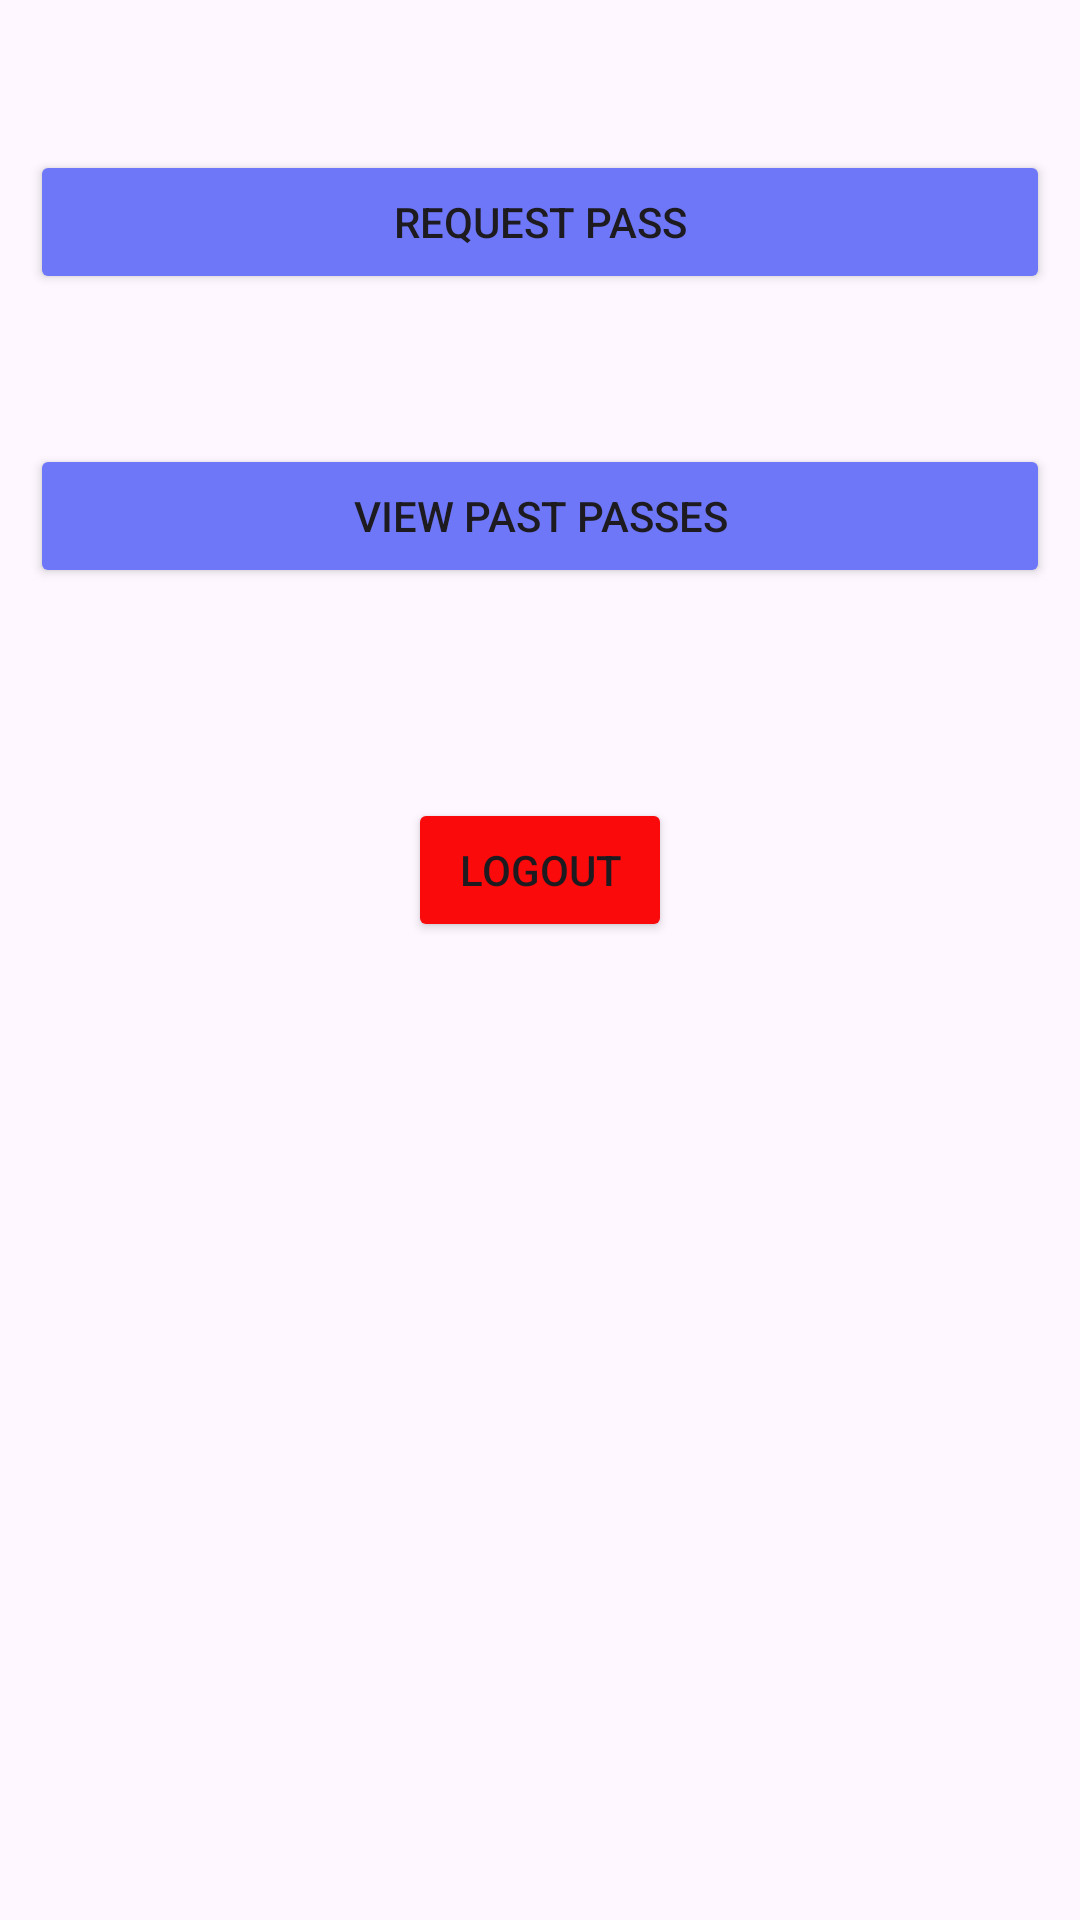

Here is an Android app screen rendered from its layout file. Give the layout XML and the strings, colors and styles it references.
<!-- AndroidManifest.xml: application theme Theme.Egatpass -->
<!-- res/layout/selection_student.xml -->
<?xml version="1.0" encoding="utf-8"?>
<LinearLayout xmlns:android="http://schemas.android.com/apk/res/android"
    android:layout_width="match_parent"
    android:orientation="vertical"
    android:layout_height="wrap_content">

    <Button
        android:layout_marginTop="50dp"
        android:id="@+id/resquest_pass"
        android:backgroundTint="@color/blue"
        android:layout_marginLeft="10dp"
        android:layout_marginRight="10dp"
        android:layout_width="match_parent"
        android:layout_height="wrap_content"
        android:layout_marginBottom="50dp"

        android:text="Request Pass" />

    <Button
        android:id="@+id/list_pass_student"
        android:layout_marginLeft="10dp"
        android:backgroundTint="@color/blue"
        android:layout_marginRight="10dp"
        android:layout_width="match_parent"
        android:layout_height="wrap_content"
        android:layout_marginBottom="50dp"

        android:text="View past passes" />
    <Button
        android:id="@+id/logout"
        android:layout_marginTop="20dp"
        android:backgroundTint="@color/red"
        android:layout_gravity="center"
        android:layout_width="wrap_content"
        android:layout_height="wrap_content"
        android:text="Logout"/>
</LinearLayout>
<!-- resources referenced by this layout -->
<resources>
  <color name="blue">#6e77f8</color>
  <color name="red">#FA0A0A</color>
  <style name="Theme.Egatpass" parent="Base.Theme.Egatpass" />
  <style name="Base.Theme.Egatpass" parent="Theme.Material3.Light.NoActionBar">
          
          <item name="android:forceDarkAllowed" tools:ignore="NewApi">false</item>
  
          
      </style>
</resources>
